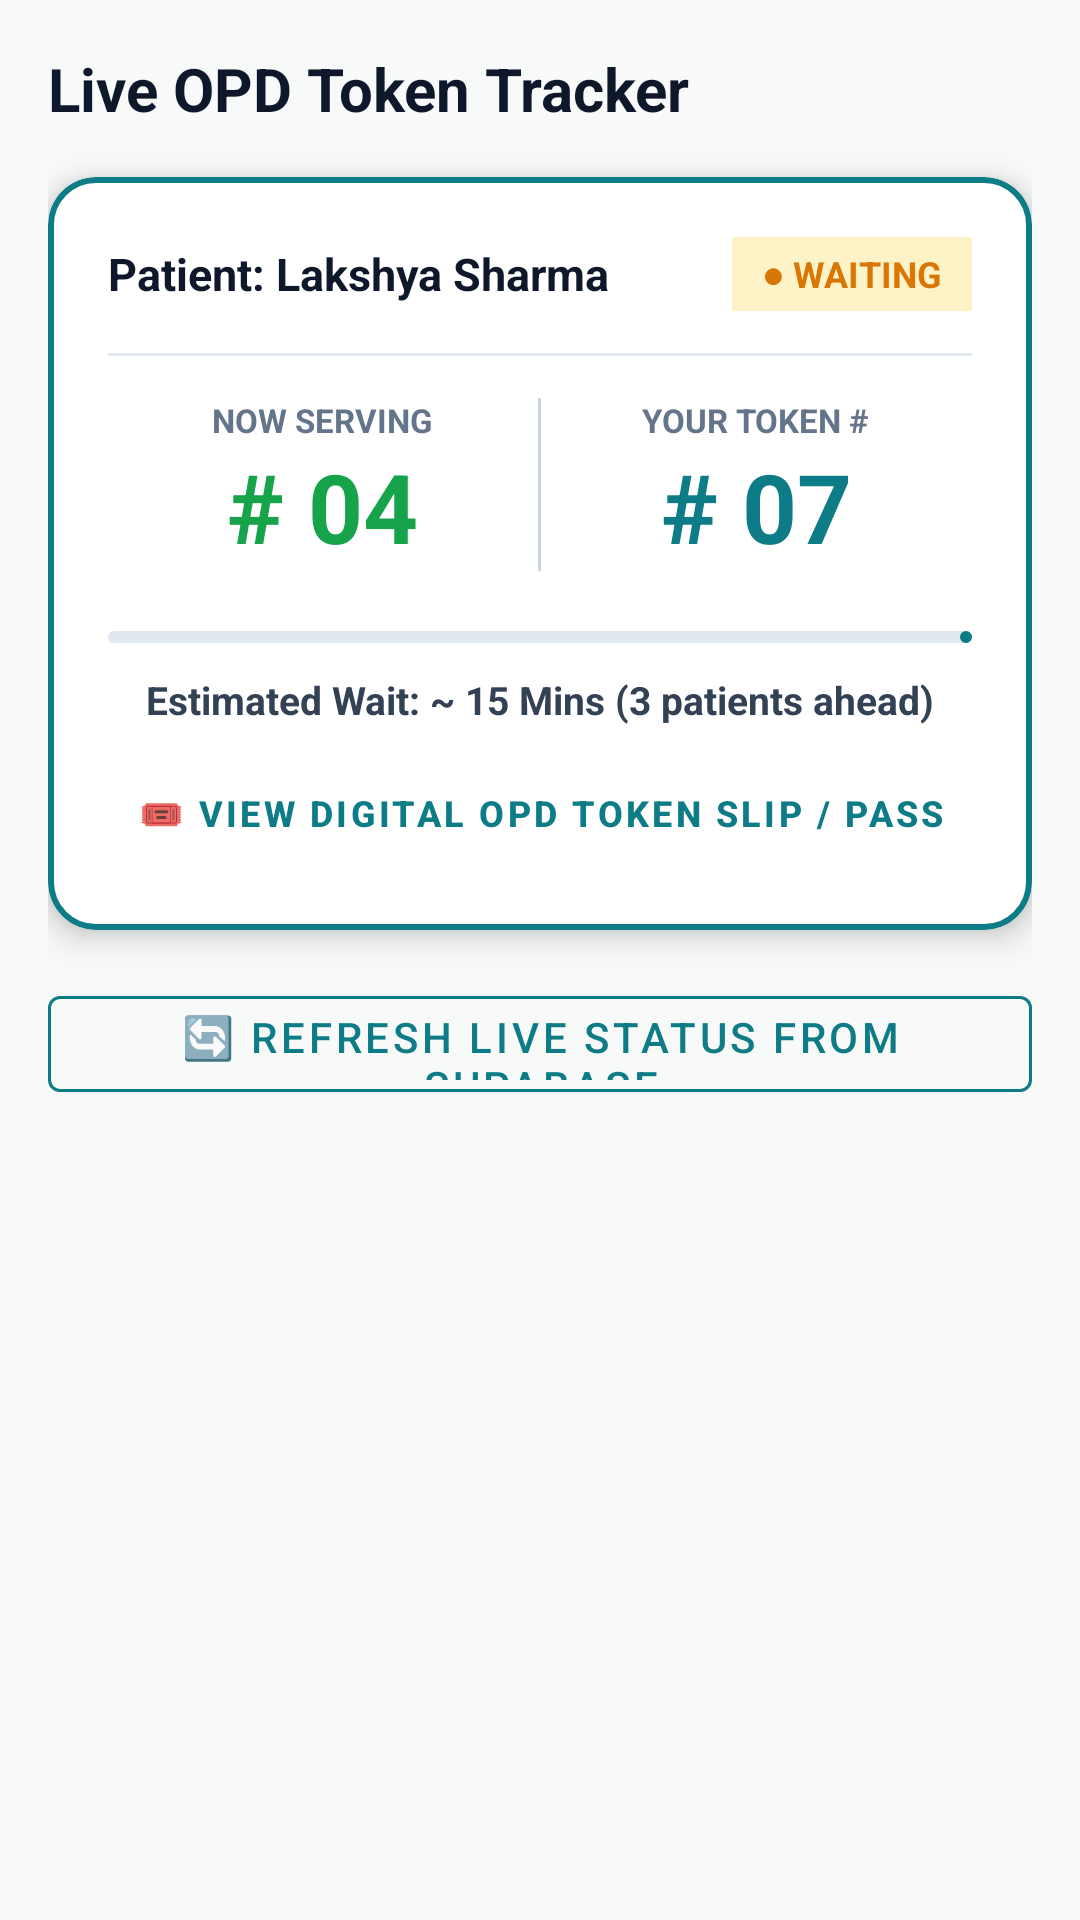

Android layout source for this screen:
<!-- AndroidManifest.xml: application theme Theme.HospitalQswiftAPP -->
<!-- res/layout/fragment_live_token.xml -->
<?xml version="1.0" encoding="utf-8"?>
<androidx.constraintlayout.widget.ConstraintLayout 
    xmlns:android="http://schemas.android.com/apk/res/android"
    xmlns:app="http://schemas.android.com/apk/res-auto"
    android:layout_width="match_parent"
    android:layout_height="match_parent"
    android:background="#F8FAF9"
    android:padding="16dp">

    <TextView
        android:id="@+id/tvTicketHeader"
        android:layout_width="wrap_content"
        android:layout_height="wrap_content"
        android:text="Live OPD Token Tracker"
        android:textColor="#0F172A"
        android:textSize="20sp"
        android:textStyle="bold"
        app:layout_constraintStart_toStartOf="parent"
        app:layout_constraintTop_toTopOf="parent" />

    
    <com.google.android.material.card.MaterialCardView
        android:id="@+id/cardLiveTicket"
        android:layout_width="0dp"
        android:layout_height="wrap_content"
        android:layout_marginTop="16dp"
        app:cardBackgroundColor="@android:color/white"
        app:cardCornerRadius="16dp"
        app:cardElevation="6dp"
        app:layout_constraintEnd_toEndOf="parent"
        app:layout_constraintStart_toStartOf="parent"
        app:layout_constraintTop_toBottomOf="@id/tvTicketHeader"
        app:strokeColor="#0E7C86"
        app:strokeWidth="2dp">

        <LinearLayout
            android:layout_width="match_parent"
            android:layout_height="wrap_content"
            android:orientation="vertical"
            android:padding="20dp">

            <LinearLayout
                android:layout_width="match_parent"
                android:layout_height="wrap_content"
                android:gravity="center_vertical"
                android:orientation="horizontal">

                <TextView
                    android:id="@+id/tvPatientTicketName"
                    android:layout_width="0dp"
                    android:layout_height="wrap_content"
                    android:layout_weight="1"
                    android:text="Patient: Lakshya Sharma"
                    android:textColor="#0F172A"
                    android:textSize="15sp"
                    android:textStyle="bold" />

                <TextView
                    android:id="@+id/tvLiveStatusBadge"
                    android:layout_width="wrap_content"
                    android:layout_height="wrap_content"
                    android:background="#FEF3C7"
                    android:paddingHorizontal="10dp"
                    android:paddingVertical="4dp"
                    android:text="● WAITING"
                    android:textColor="#D97706"
                    android:textSize="12sp"
                    android:textStyle="bold" />
            </LinearLayout>

            <View
                android:layout_width="match_parent"
                android:layout_height="1dp"
                android:layout_marginVertical="14dp"
                android:background="#E2E8F0" />

            <LinearLayout
                android:layout_width="match_parent"
                android:layout_height="wrap_content"
                android:orientation="horizontal">

                <LinearLayout
                    android:layout_width="0dp"
                    android:layout_height="wrap_content"
                    android:layout_weight="1"
                    android:gravity="center"
                    android:orientation="vertical">

                    <TextView
                        android:layout_width="wrap_content"
                        android:layout_height="wrap_content"
                        android:text="NOW SERVING"
                        android:textColor="#64748B"
                        android:textSize="11sp"
                        android:textStyle="bold" />

                    <TextView
                        android:id="@+id/tvServingNum"
                        android:layout_width="wrap_content"
                        android:layout_height="wrap_content"
                        android:text="# 04"
                        android:textColor="#16A34A"
                        android:textSize="32sp"
                        android:textStyle="bold" />
                </LinearLayout>

                <View
                    android:layout_width="1dp"
                    android:layout_height="match_parent"
                    android:background="#CBD5E1" />

                <LinearLayout
                    android:layout_width="0dp"
                    android:layout_height="wrap_content"
                    android:layout_weight="1"
                    android:gravity="center"
                    android:orientation="vertical">

                    <TextView
                        android:layout_width="wrap_content"
                        android:layout_height="wrap_content"
                        android:text="YOUR TOKEN #"
                        android:textColor="#64748B"
                        android:textSize="11sp"
                        android:textStyle="bold" />

                    <TextView
                        android:id="@+id/tvYourTokenNum"
                        android:layout_width="wrap_content"
                        android:layout_height="wrap_content"
                        android:text="# 07"
                        android:textColor="#0E7C86"
                        android:textSize="32sp"
                        android:textStyle="bold" />
                </LinearLayout>
            </LinearLayout>

            <com.google.android.material.progressindicator.LinearProgressIndicator
                android:id="@+id/progressQueue"
                android:layout_width="match_parent"
                android:layout_height="wrap_content"
                android:layout_marginTop="20dp"
                android:progress="60"
                app:indicatorColor="#0E7C86"
                app:trackColor="#E2E8F0"
                app:trackCornerRadius="4dp" />

            <TextView
                android:id="@+id/tvWaitTime"
                android:layout_width="match_parent"
                android:layout_height="wrap_content"
                android:layout_marginTop="10dp"
                android:gravity="center"
                android:text="Estimated Wait: ~ 15 Mins (3 patients ahead)"
                android:textColor="#334155"
                android:textSize="13sp"
                android:textStyle="bold" />

            <com.google.android.material.button.MaterialButton
                android:id="@+id/btnViewTokenSlip"
                style="@style/Widget.MaterialComponents.Button.TextButton"
                android:layout_width="match_parent"
                android:layout_height="38dp"
                android:layout_marginTop="10dp"
                android:text="🎟️ View Digital OPD Token Slip / Pass"
                android:textColor="#0E7C86"
                android:textSize="12sp"
                android:textStyle="bold" />

        </LinearLayout>
    </com.google.android.material.card.MaterialCardView>

    <com.google.android.material.button.MaterialButton
        android:id="@+id/btnRefreshLive"
        style="@style/Widget.MaterialComponents.Button.OutlinedButton"
        android:layout_width="0dp"
        android:layout_height="44dp"
        android:layout_marginTop="16dp"
        android:text="🔄 Refresh Live Status from Supabase"
        android:textColor="#0E7C86"
        app:layout_constraintEnd_toEndOf="parent"
        app:layout_constraintStart_toStartOf="parent"
        app:layout_constraintTop_toBottomOf="@id/cardLiveTicket"
        app:strokeColor="#0E7C86" />

    
    <LinearLayout
        android:id="@+id/containerNoActiveToken"
        android:layout_width="0dp"
        android:layout_height="wrap_content"
        android:gravity="center"
        android:orientation="vertical"
        android:padding="32dp"
        android:visibility="gone"
        app:layout_constraintBottom_toBottomOf="parent"
        app:layout_constraintEnd_toEndOf="parent"
        app:layout_constraintStart_toStartOf="parent"
        app:layout_constraintTop_toBottomOf="@id/tvTicketHeader">

        <TextView
            android:layout_width="wrap_content"
            android:layout_height="wrap_content"
            android:text="🎟️"
            android:textSize="48sp" />

        <TextView
            android:layout_width="wrap_content"
            android:layout_height="wrap_content"
            android:layout_marginTop="12dp"
            android:gravity="center"
            android:text="No Active OPD Token"
            android:textColor="#0F172A"
            android:textSize="20sp"
            android:textStyle="bold" />

        <TextView
            android:layout_width="wrap_content"
            android:layout_height="wrap_content"
            android:layout_marginTop="8dp"
            android:gravity="center"
            android:text="You haven't booked any OPD token yet. Search clinics and book a walk-in token to track your live queue position in real-time."
            android:textColor="#64748B"
            android:textSize="13sp" />

        <com.google.android.material.button.MaterialButton
            android:id="@+id/btnBookTokenNow"
            android:layout_width="match_parent"
            android:layout_height="48dp"
            android:layout_marginTop="20dp"
            android:backgroundTint="#0E7C86"
            android:text="Discover Doctors &amp; Book Token ➔"
            android:textColor="@android:color/white"
            android:textSize="14sp"
            android:textStyle="bold"
            app:cornerRadius="12dp" />
    </LinearLayout>

    
    <LinearLayout
        android:id="@+id/containerLoginRequired"
        android:layout_width="0dp"
        android:layout_height="wrap_content"
        android:gravity="center"
        android:orientation="vertical"
        android:padding="32dp"
        android:visibility="gone"
        app:layout_constraintBottom_toBottomOf="parent"
        app:layout_constraintEnd_toEndOf="parent"
        app:layout_constraintStart_toStartOf="parent"
        app:layout_constraintTop_toBottomOf="@id/tvTicketHeader">

        <TextView
            android:layout_width="wrap_content"
            android:layout_height="wrap_content"
            android:text="🔒"
            android:textSize="48sp" />

        <TextView
            android:layout_width="wrap_content"
            android:layout_height="wrap_content"
            android:layout_marginTop="12dp"
            android:gravity="center"
            android:text="Sign In Required"
            android:textColor="#0F172A"
            android:textSize="20sp"
            android:textStyle="bold" />

        <TextView
            android:layout_width="wrap_content"
            android:layout_height="wrap_content"
            android:layout_marginTop="8dp"
            android:gravity="center"
            android:text="Sign in to your patient account to view your active OPD tokens and track your live queue position."
            android:textColor="#64748B"
            android:textSize="13sp" />

        <com.google.android.material.button.MaterialButton
            android:id="@+id/btnRequireSignIn"
            android:layout_width="match_parent"
            android:layout_height="48dp"
            android:layout_marginTop="20dp"
            android:backgroundTint="#0E7C86"
            android:text="Sign In Now ➔"
            android:textColor="@android:color/white"
            android:textSize="14sp"
            android:textStyle="bold"
            app:cornerRadius="12dp" />
    </LinearLayout>

</androidx.constraintlayout.widget.ConstraintLayout>
<!-- resources referenced by this layout -->
<resources>
  <style name="Theme.HospitalQswiftAPP" parent="Base.Theme.HospitalQswiftAPP" />
  <style name="Base.Theme.HospitalQswiftAPP" parent="Theme.Material3.DayNight.NoActionBar">
          
          <item name="colorPrimary">@color/clinical_500</item>
          <item name="colorOnPrimary">@color/white</item>
          <item name="colorContainer">@color/clinical_50</item>
          <item name="android:statusBarColor">@color/clinical_700</item>
          <item name="android:windowBackground">@color/paper_bg</item>
      </style>
  <color name="clinical_500">#0E7C86</color>
  <color name="white">#FFFFFFFF</color>
  <color name="clinical_50">#E6F4F5</color>
  <color name="clinical_700">#084F56</color>
  <color name="paper_bg">#F8FAF9</color>
</resources>
